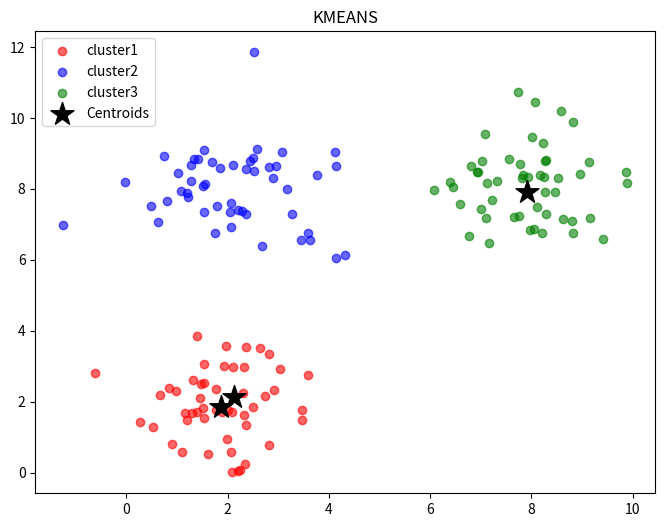

Source code (Python):
#imports
import numpy as np
import matplotlib.pyplot as plt

#generate data
np.random.seed(42)
cluster1 = np.random.randn(50, 2 )+[2,2]
cluster2 = np.random.randn(50, 2 )+[8,8]
cluster3 = np.random.randn(50, 2 )+[2,8]

X = np.vstack([cluster1, cluster2, cluster3])

#initilize centroid
def ini_centroid(X,k):
    indices = np.random.choice(len(X), k, replace = False)
    return X[indices]

#assign cluster
def assign_cluster(X, centroid):
    dist = np.array([
        np.sqrt(np.sum((X - cent)**2, axis = 1))
        for cent in centroid
    ])
    return np.argmin(dist, axis =0)

#update centroid
def update_centroids(X, labels, k):
    new_cent = []
    for i in range(k):
        cluster_points = X[labels == i]
        new_cent.append(cluster_points.mean(axis=0))
    return np.array(new_cent)

#full k-means loop
def kmeans(X, k=3, max_iterations = 100):
    centroid = ini_centroid(X, k)
    for i in range(max_iterations):
        #assign each point near
        labels = assign_cluster(X, centroid)

        # move centroids to center of their cluster
        new_cent = update_centroids(X, labels, k)

        # check if converged (centroids stopped moving)
        if np.allclose(centroid, new_cent):
            print(f"Converged at iteration {i}")
            break
        centroid = new_cent

    return labels, centroid
    
# Plot Results

labels , centroid = kmeans(X,k=3)

colors = ['red', 'blue','green']
plt.figure(figsize=(8,6))

for i in range(3):
    cluster_points = X[labels == i]
    plt.scatter(cluster_points[:,0], cluster_points[:,1],
                color=colors[i], alpha =0.6, label = f'cluster{i+1}')

plt.scatter(centroid[:,0],centroid[:,0],
            color = 'black', marker = "*", s=300 , label='Centroids')

plt.title("KMEANS")
plt.legend()
plt.savefig("result.png")
plt.show()

print(f"\nFinal Centroids: ")
for i , c in enumerate(centroid):
    print(f"cluster{i+1}: ({c[0]:.2f}, {c[1]:.2f})")
